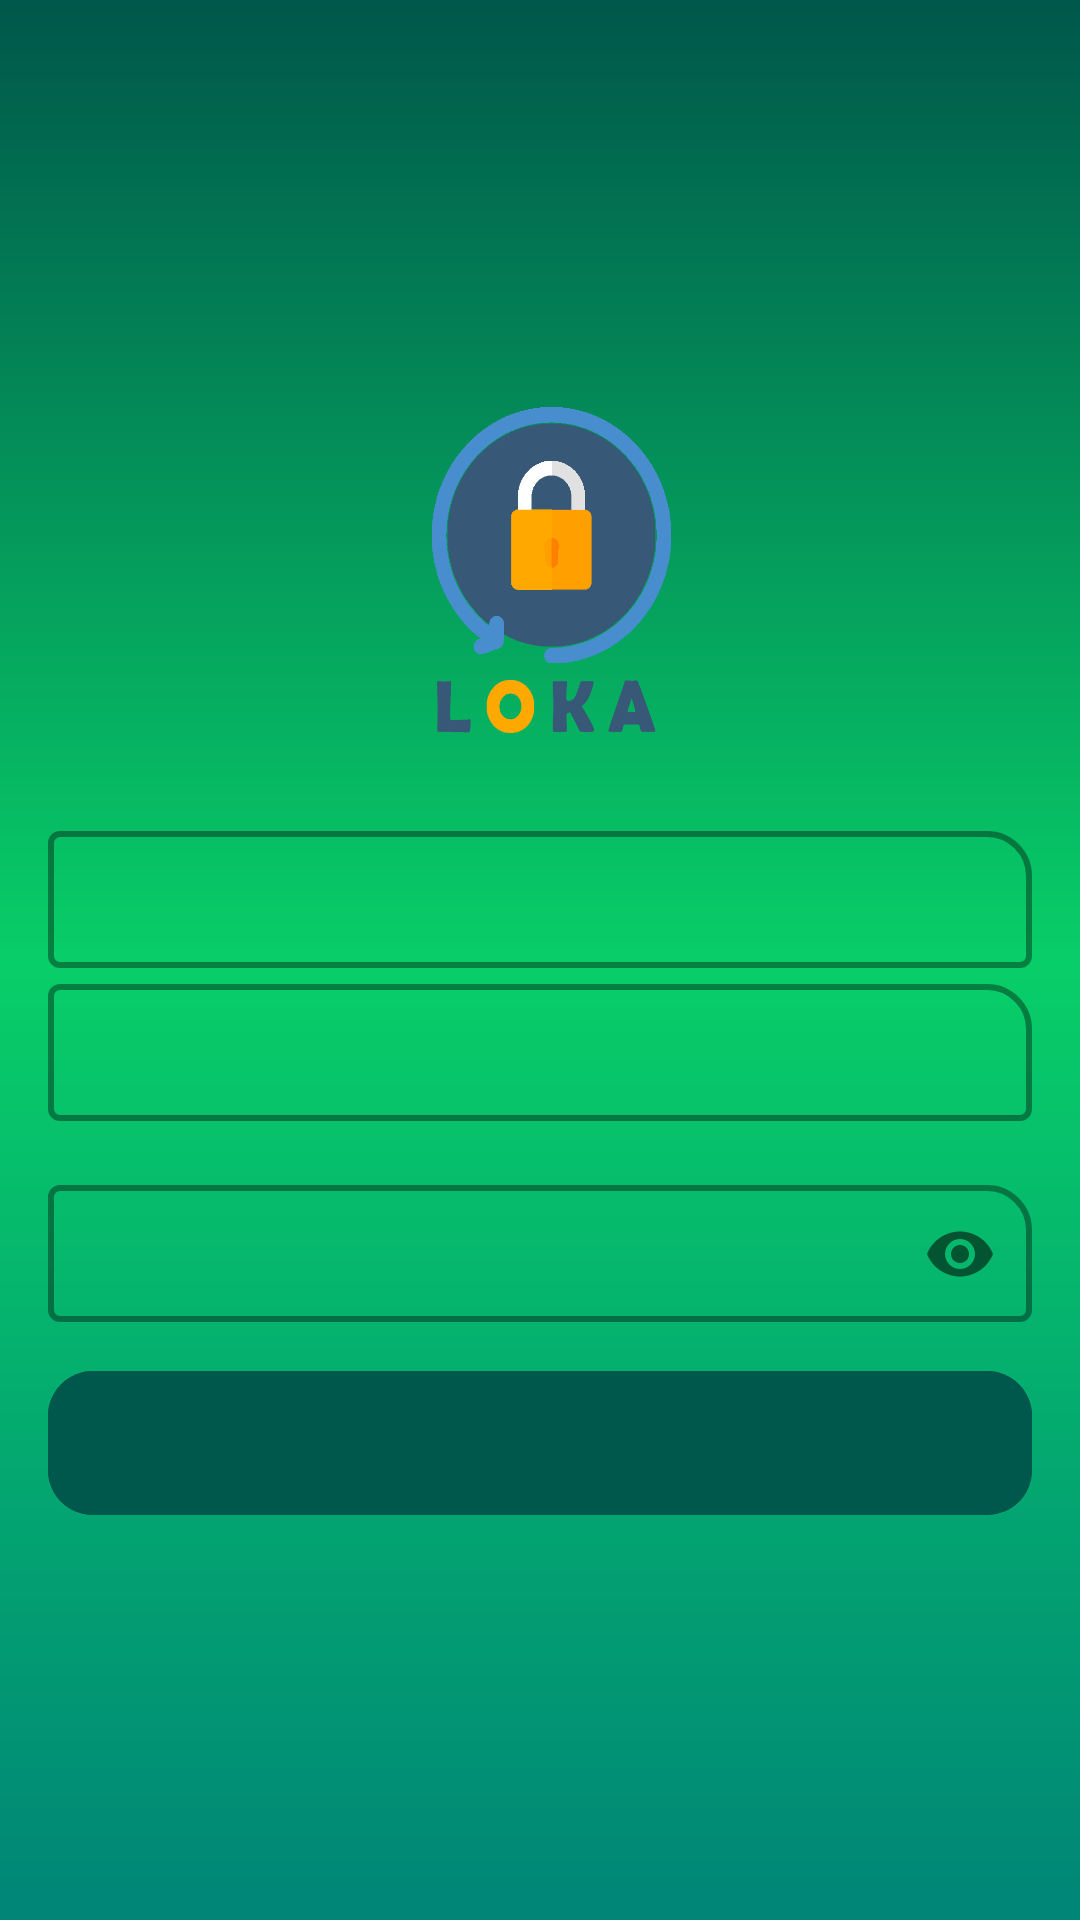

Reconstruct the res/layout file that produces this screen, plus the resources it refers to.
<!-- AndroidManifest.xml: application theme AppTheme -->
<!-- res/layout/activity_forget_password.xml -->
<?xml version="1.0" encoding="utf-8"?>
<androidx.appcompat.widget.LinearLayoutCompat
    xmlns:android="http://schemas.android.com/apk/res/android"
    xmlns:app="http://schemas.android.com/apk/res-auto"
    xmlns:tools="http://schemas.android.com/tools"
    android:id="@id/parent_view"
    android:layout_width="match_parent"
    android:layout_height="match_parent"
    android:orientation="vertical"
    android:gravity="center"
    android:paddingLeft="@dimen/margin_horizontal"
    android:paddingTop="@dimen/margin_vertical"
    android:paddingRight="@dimen/margin_horizontal"
    android:paddingBottom="@dimen/margin_vertical"
    android:background="@drawable/bg_color_login"
    tools:context=".activity.ForgetPasswordActivity">

    <ImageView
        android:layout_width="@dimen/image_width_medium_large"
        android:layout_height="@dimen/image_height_medium_large"
        android:scaleType="fitXY"
        android:src="@drawable/ic_apps"
        tools:ignore="ContentDescription" />

    <com.google.android.material.textfield.TextInputLayout
        android:id="@id/mail_input"
        android:layout_width="match_parent"
        android:layout_height="wrap_content"
        style="@style/GeneralInputWhiteTheme"
        tools:hint="@string/email">

        <com.google.android.material.textfield.TextInputEditText
            android:id="@id/mail"
            android:layout_width="match_parent"
            android:layout_height="wrap_content"
            android:inputType="textEmailAddress"
            android:padding="@dimen/padding_medium_large"
            android:singleLine="true"
            tools:text="asdasdasda"/>

    </com.google.android.material.textfield.TextInputLayout>

    <com.google.android.material.textfield.TextInputLayout
        android:id="@id/phone_input"
        android:layout_width="match_parent"
        android:layout_height="wrap_content"
        style="@style/GeneralInputWhiteTheme"
        tools:hint="@string/phone">

        <com.google.android.material.textfield.TextInputEditText
            android:id="@id/phone"
            android:layout_width="match_parent"
            android:layout_height="wrap_content"
            android:inputType="number"
            android:padding="@dimen/padding_medium_large"
            android:singleLine="true"
            tools:text="asdasdasda"/>

    </com.google.android.material.textfield.TextInputLayout>

    <com.google.android.material.textfield.TextInputLayout
        android:id="@id/confirmation_password_input"
        android:layout_width="match_parent"
        android:layout_height="wrap_content"
        style="@style/GeneralInputWhiteTheme"
        android:layout_marginTop="@dimen/margin_medium"
        app:passwordToggleEnabled="true"
        tools:hint="@string/confirmation_password">

        <com.google.android.material.textfield.TextInputEditText
            android:id="@id/confirmation_password"
            android:layout_width="match_parent"
            android:layout_height="wrap_content"
            android:inputType="textPassword"
            android:padding="@dimen/padding_medium_large"
            android:singleLine="true"
            tools:text="asdasdasda"/>

    </com.google.android.material.textfield.TextInputLayout>

    <androidx.appcompat.widget.LinearLayoutCompat
        android:layout_width="match_parent"
        android:layout_height="wrap_content"
        android:orientation="vertical"
        android:layout_marginTop="@dimen/margin_medium">

        <com.google.android.material.button.MaterialButton
            android:id="@id/send"
            android:layout_width="match_parent"
            android:layout_height="wrap_content"
            style="@style/SingleButtonTheme"
            android:backgroundTint="@color/colorPrimaryDark"
            tools:text="@string/send"/>

        <ProgressBar
            android:id="@id/progress"
            android:layout_width="match_parent"
            android:layout_height="@dimen/progress_height"
            android:layout_marginTop="-11dp"
            android:visibility="invisible"
            android:indeterminate="true"
            style="?android:attr/progressBarStyleHorizontal" />

    </androidx.appcompat.widget.LinearLayoutCompat>

</androidx.appcompat.widget.LinearLayoutCompat>
<!-- resources referenced by this layout -->
<resources>
  <color name="colorPrimaryDark">#00574B</color>
  <dimen name="image_height_medium_large">150dp</dimen>
  <dimen name="image_width_medium_large">150dp</dimen>
  <dimen name="margin_horizontal">16dp</dimen>
  <dimen name="margin_medium">15dp</dimen>
  <dimen name="margin_vertical">16dp</dimen>
  <dimen name="padding_medium_large">12dp</dimen>
  <dimen name="progress_height">24dp</dimen>
  <!-- drawable bg_color_login (drawable) -->
  <?xml version="1.0" encoding="utf-8"?>
  <shape    xmlns:android="http://schemas.android.com/apk/res/android">
  
      <gradient android:startColor="@color/colorPrimary"
          android:centerColor="#08CE68"
          android:endColor="@color/colorPrimaryDark"
          android:angle="90"/>
  </shape>
  <!-- drawable ic_apps: png bitmap (drawable, 24294 bytes) -->
  <string name="confirmation_password">Kata sandi baru</string>
  <string name="email">Email</string>
  <string name="phone">Nomor handphone</string>
  <string name="send">Kirim</string>
  <style name="GeneralInputWhiteTheme" parent="Widget.MaterialComponents.TextInputLayout.OutlinedBox.Dense">
          <item name="boxBackgroundMode">outline</item>
          <item name="boxCornerRadiusBottomEnd">4dp</item>
          <item name="boxCornerRadiusBottomStart">4dp</item>
          <item name="boxCornerRadiusTopEnd">15dp</item>
          <item name="boxCornerRadiusTopStart">4dp</item>
          <item name="boxStrokeWidth">2dp</item>
          <item name="android:textColorHint">@android:color/white</item>
      </style>
  <style name="SingleButtonTheme" parent="Widget.MaterialComponents.Button.UnelevatedButton">
          <item name="android:layout_width">match_parent</item>
          <item name="android:layout_height">wrap_content</item>
          <item name="android:insetTop">0dp</item>
          <item name="android:insetRight">0dp</item>
          <item name="android:insetBottom">0dp</item>
          <item name="android:insetLeft">0dp</item>
          <item name="cornerRadius">15dp</item>
          <item name="android:shadowRadius">15</item>
          <item name="android:backgroundTint">@color/colorPrimaryDark</item>
      </style>
  <style name="AppTheme" parent="Theme.MaterialComponents.Light.NoActionBar">
          
          <item name="colorPrimary">@color/colorPrimary</item>
          <item name="colorPrimaryDark">@color/colorPrimaryDark</item>
          <item name="colorAccent">@color/colorAccent</item>
      </style>
  <color name="colorPrimary">#008577</color>
  <color name="colorAccent">#D81B60</color>
</resources>
